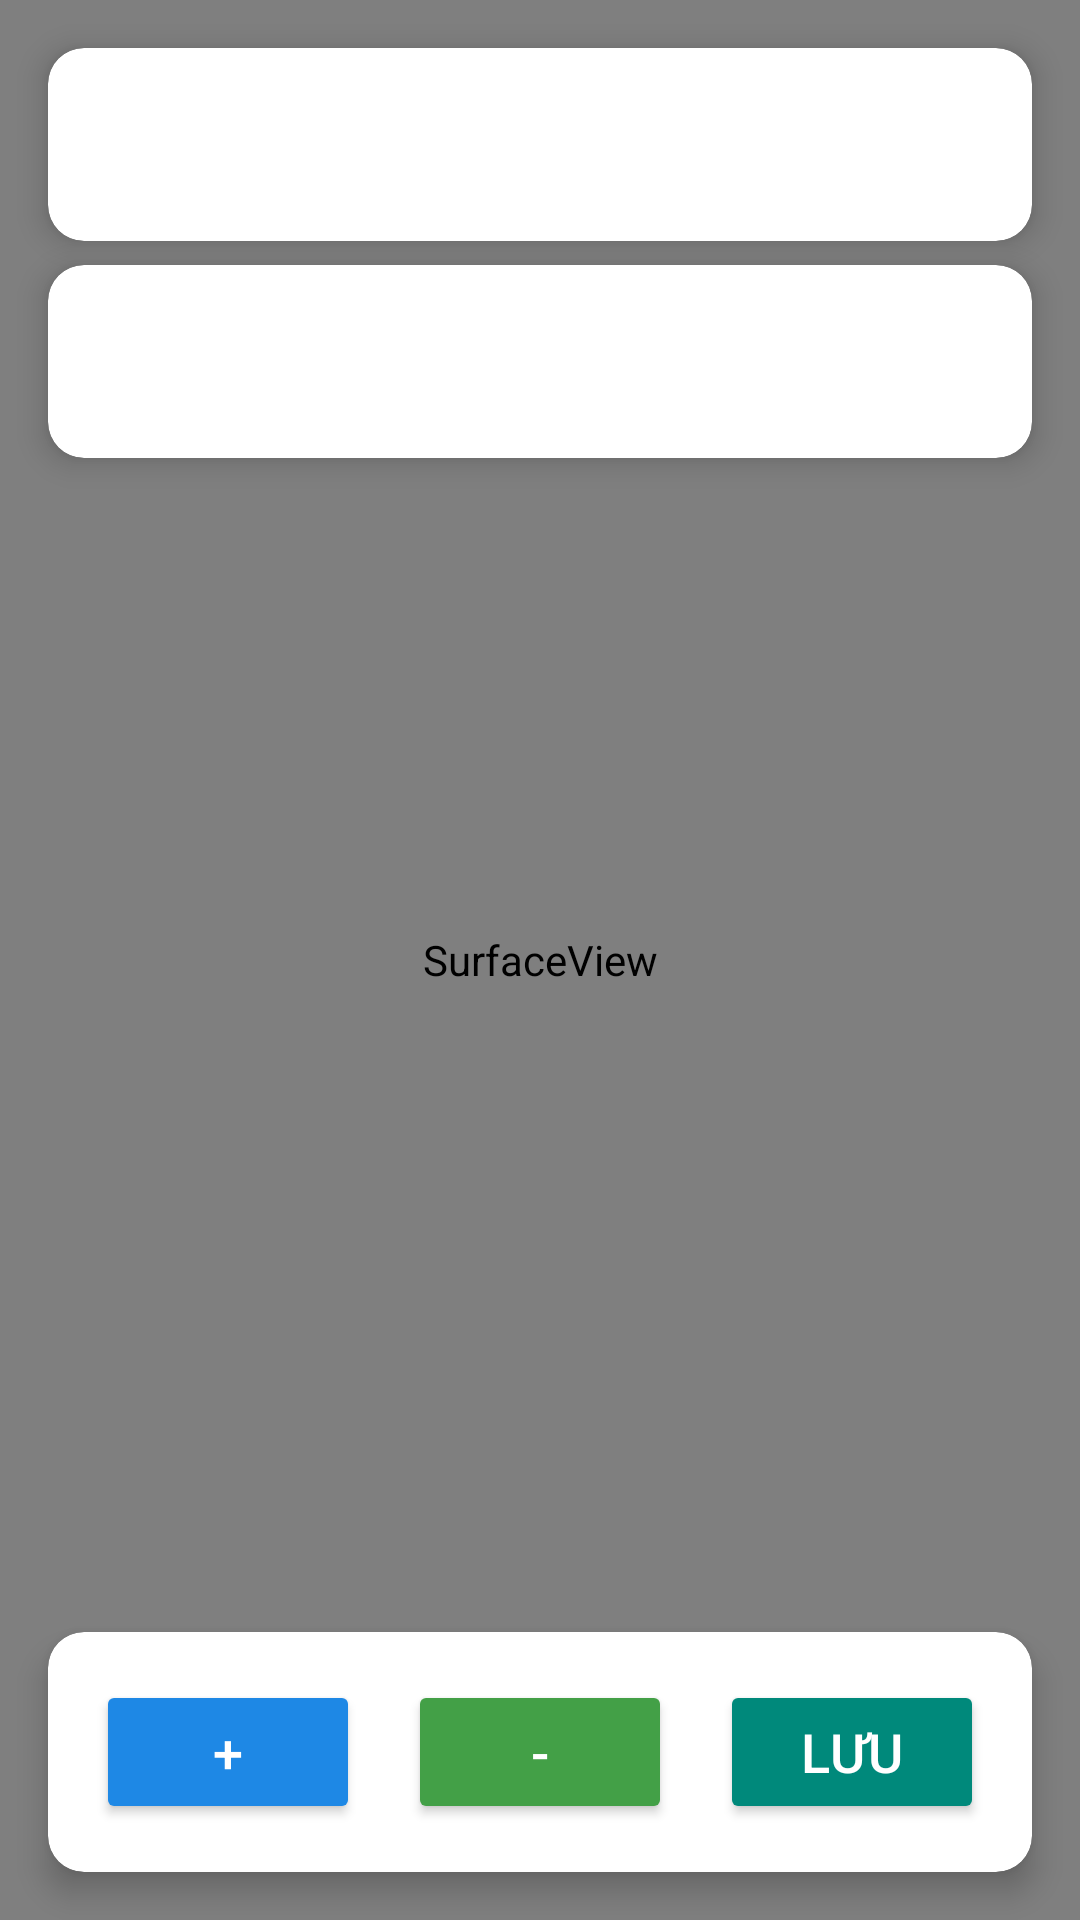

Layout XML and referenced resources for this Android screen:
<!-- AndroidManifest.xml: application theme Theme.AppCompat.Light.NoActionBar -->
<!-- res/layout/activity_can_chinh_khoang_cach.xml -->
<?xml version="1.0" encoding="utf-8"?>
<androidx.constraintlayout.widget.ConstraintLayout xmlns:android="http://schemas.android.com/apk/res/android"
    xmlns:app="http://schemas.android.com/apk/res-auto"
    android:layout_width="match_parent"
    android:layout_height="match_parent"
    xmlns:tools="http://schemas.android.com/tools"
    tools:context=".views.nguoi_mu.CanChinhKhoangCachActivity">

    
    <SurfaceView
        android:id="@+id/cameraview"
        android:layout_width="0dp"
        android:layout_height="0dp"
        app:layout_constraintTop_toTopOf="parent"
        app:layout_constraintBottom_toBottomOf="parent"
        app:layout_constraintStart_toStartOf="parent"
        app:layout_constraintEnd_toEndOf="parent" />

    
    <androidx.cardview.widget.CardView
        android:id="@+id/cardKc"
        android:layout_width="0dp"
        android:layout_height="wrap_content"
        app:cardCornerRadius="12dp"
        app:cardElevation="6dp"
        android:layout_margin="16dp"
        app:layout_constraintTop_toTopOf="parent"
        app:layout_constraintStart_toStartOf="parent"
        app:layout_constraintEnd_toEndOf="parent">

        <TextView
            android:id="@+id/tvKc"
            android:layout_width="match_parent"
            android:layout_height="wrap_content"
            android:padding="16dp"
            android:gravity="center"
            android:textColor="@color/white"
            android:textSize="24sp" />
    </androidx.cardview.widget.CardView>

    
    <androidx.cardview.widget.CardView
        android:id="@+id/cardKichThuoc"
        android:layout_width="0dp"
        android:layout_height="wrap_content"
        app:cardCornerRadius="12dp"
        app:cardElevation="6dp"
        android:layout_marginStart="16dp"
        android:layout_marginEnd="16dp"
        android:layout_marginTop="8dp"
        app:layout_constraintTop_toBottomOf="@id/cardKc"
        app:layout_constraintStart_toStartOf="parent"
        app:layout_constraintEnd_toEndOf="parent">

        <TextView
            android:id="@+id/tvKichthuoc"
            android:layout_width="match_parent"
            android:layout_height="wrap_content"
            android:padding="16dp"
            android:gravity="center"
            android:textColor="@color/white"
            android:textSize="24sp" />
    </androidx.cardview.widget.CardView>

    
    <androidx.cardview.widget.CardView
        android:id="@+id/cardButton"
        android:layout_width="0dp"
        android:layout_height="wrap_content"
        android:layout_margin="16dp"
        app:cardCornerRadius="12dp"
        app:cardElevation="6dp"
        app:layout_constraintBottom_toBottomOf="parent"
        app:layout_constraintStart_toStartOf="parent"
        app:layout_constraintEnd_toEndOf="parent">

        <LinearLayout
            android:layout_width="match_parent"
            android:layout_height="wrap_content"
            android:orientation="horizontal"
            android:padding="8dp">

            <Button
                android:id="@+id/btnCong"
                android:layout_width="0dp"
                android:layout_height="wrap_content"
                android:layout_margin="8dp"
                android:layout_weight="1"
                android:text="+"
                android:textSize="18sp"
                android:backgroundTint="@color/blue_500"
                android:textColor="@android:color/white"/>

            <Button
                android:id="@+id/btnTru"
                android:layout_width="0dp"
                android:layout_height="wrap_content"
                android:layout_margin="8dp"
                android:layout_weight="1"
                android:text="-"
                android:textSize="18sp"
                android:backgroundTint="@color/green_500"
                android:textColor="@android:color/white"/>

            <Button
                android:id="@+id/btnSave"
                android:layout_width="0dp"
                android:layout_height="wrap_content"
                android:layout_margin="8dp"
                android:layout_weight="1"
                android:text="Lưu"
                android:textSize="18sp"
                android:backgroundTint="@color/teal_700"
                android:textColor="@android:color/white"/>
        </LinearLayout>
    </androidx.cardview.widget.CardView>

</androidx.constraintlayout.widget.ConstraintLayout>
<!-- resources referenced by this layout -->
<resources>
  <color name="blue_500">#1E88E5</color>
  <color name="green_500">#43A047</color>
  <color name="teal_700">#00897B</color>
  <color name="white">#FFFFFFFF</color>
</resources>
